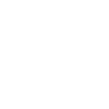
t = 0.00 s
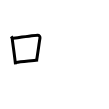
t = 3.00 s
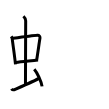
t = 6.00 s
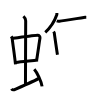
t = 9.00 s
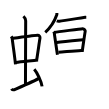
t = 12.00 s
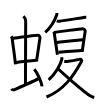
t = 15.00 s

The animated SVG that drew these frames (rendered in a browser with its animation timeline set to each time). Animation: 15 SMIL elements (animate=15); one cycle of 15.00 s.

<svg width="109px" height="109px" viewBox="0 0 px 109px" xmlns="http://www.w3.org/2000/svg" xmlns:xlink="http://www.w3.org/1999/xlink" xml:space="preserve" version="1.1"  baseProfile="full">
<path d="M11.26,36.4c0.4,0.59,0.9,1.63,0.99,2.41c0.77,6.75,2.15,15.5,3.25,25.59" style="fill:none;stroke:black;stroke-width:3;opacity:0">
  <animate attributeType="CSS" attributeName="opacity" from="0" to="1" begin="0s" dur="1s" repeatCount="0" fill="freeze" />
</path>
<path d="M12.22,38.48c6.93-0.97,20.11-2.83,25.13-3.2c1.96-0.14,2.86,1.38,2.62,2.83c-0.83,4.98-1.98,13.84-3.33,22.12" style="fill:none;stroke:black;stroke-width:3;opacity:0">
  <animate attributeType="CSS" attributeName="opacity" from="0" to="1" begin="1s" dur="1s" repeatCount="0" fill="freeze" />
</path>
<path d="M15.76,62.43c5.58-0.98,14.46-1.48,22.26-2.39" style="fill:none;stroke:black;stroke-width:3;opacity:0">
  <animate attributeType="CSS" attributeName="opacity" from="0" to="1" begin="2s" dur="1s" repeatCount="0" fill="freeze" />
</path>
<path d="M23.42,16.25c1.08,1,2.26,2.75,2.26,4.47c0,4.78-0.2,50.28-0.2,63.66" style="fill:none;stroke:black;stroke-width:3;opacity:0">
  <animate attributeType="CSS" attributeName="opacity" from="0" to="1" begin="3s" dur="1s" repeatCount="0" fill="freeze" />
</path>
<path d="M11.57,88.77c0.6,1.16,2.46,1.11,3.06,0.82c0.6-0.29,21.04-9.15,24.76-11.47" style="fill:none;stroke:black;stroke-width:3;opacity:0">
  <animate attributeType="CSS" attributeName="opacity" from="0" to="1" begin="4s" dur="1s" repeatCount="0" fill="freeze" />
</path>
<path d="M34.25,69.25c2.75,3.03,7.12,12.44,7.81,17.14" style="fill:none;stroke:black;stroke-width:3;opacity:0">
  <animate attributeType="CSS" attributeName="opacity" from="0" to="1" begin="5s" dur="1s" repeatCount="0" fill="freeze" />
</path>
<path d="M56.86,13c0.03,0.46,0.12,1.31-0.06,1.83c-2.27,6.41-5.63,12.3-11.54,17.47" style="fill:none;stroke:black;stroke-width:3;opacity:0">
  <animate attributeType="CSS" attributeName="opacity" from="0" to="1" begin="6s" dur="1s" repeatCount="0" fill="freeze" />
</path>
<path d="M56.75,20.97c0.69,0.28,1.94,0.35,2.63,0.28c4.37-0.48,17.62-2.75,24.47-3.83c1.13-0.18,1.51-0.06,2.42-0.03" style="fill:none;stroke:black;stroke-width:3;opacity:0">
  <animate attributeType="CSS" attributeName="opacity" from="0" to="1" begin="7s" dur="1s" repeatCount="0" fill="freeze" />
</path>
<path d="M53.36,31.65c0.49,0.54,0.98,0.8,0.98,1.52c0,0.71,2.96,20.86,3.12,21.58" style="fill:none;stroke:black;stroke-width:3;opacity:0">
  <animate attributeType="CSS" attributeName="opacity" from="0" to="1" begin="8s" dur="1s" repeatCount="0" fill="freeze" />
</path>
<path d="M54.19,32.49c4.06-0.74,26.41-3.64,28.42-3.75c1.67-0.09,2.74,1.98,2.61,2.5c-0.26,1.06-3.02,20.11-3.02,20.64" style="fill:none;stroke:black;stroke-width:3;opacity:0">
  <animate attributeType="CSS" attributeName="opacity" from="0" to="1" begin="9s" dur="1s" repeatCount="0" fill="freeze" />
</path>
<path d="M56.58,42.56c6.92-1.06,20.67-2.31,26.72-2.9" style="fill:none;stroke:black;stroke-width:3;opacity:0">
  <animate attributeType="CSS" attributeName="opacity" from="0" to="1" begin="10s" dur="1s" repeatCount="0" fill="freeze" />
</path>
<path d="M58.44,52.26c6.06-0.38,15.31-1.39,22.85-1.72" style="fill:none;stroke:black;stroke-width:3;opacity:0">
  <animate attributeType="CSS" attributeName="opacity" from="0" to="1" begin="11s" dur="1s" repeatCount="0" fill="freeze" />
</path>
<path d="M61.83,57.25c0.04,0.53,0.08,1.38-0.07,2.15c-0.9,4.52-6.06,14.45-13.12,20.53" style="fill:none;stroke:black;stroke-width:3;opacity:0">
  <animate attributeType="CSS" attributeName="opacity" from="0" to="1" begin="12s" dur="1s" repeatCount="0" fill="freeze" />
</path>
<path d="M64.22,61.48c0.25,0.03,1.84,0,2.57-0.08c2.39-0.26,8.82-1.23,12.23-2.03c2.34-0.55,3.18,0.71,2.41,2.13C73.75,75.5,64,90,46.5,97" style="fill:none;stroke:black;stroke-width:3;opacity:0">
  <animate attributeType="CSS" attributeName="opacity" from="0" to="1" begin="13s" dur="1s" repeatCount="0" fill="freeze" />
</path>
<path d="M58.4,69.06c4.48,4.58,24.8,21.98,30.84,26.17c1.8,1.25,3.26,1.85,5.01,2.23" style="fill:none;stroke:black;stroke-width:3;opacity:0">
  <animate attributeType="CSS" attributeName="opacity" from="0" to="1" begin="14s" dur="1s" repeatCount="0" fill="freeze" />
</path>
</svg>
